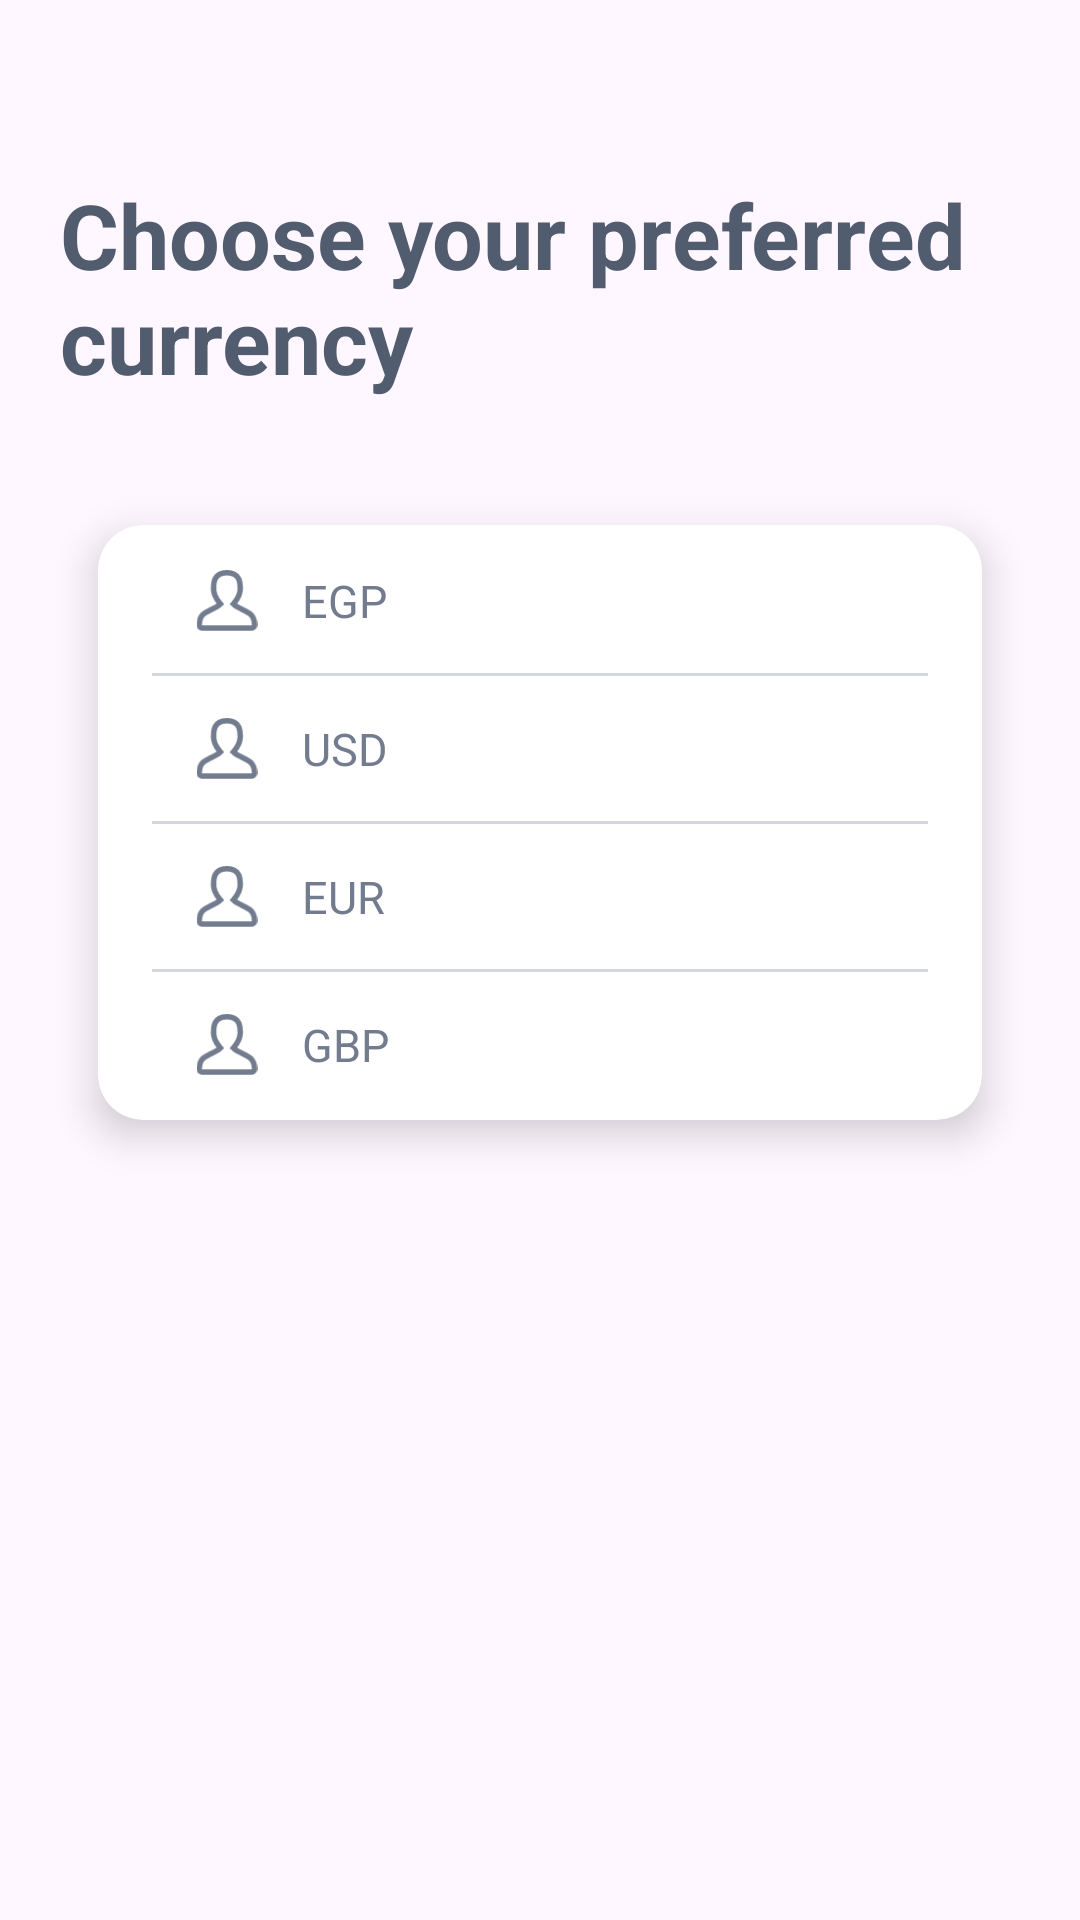

Here is an Android app screen rendered from its layout file. Give the layout XML and the strings, colors and styles it references.
<!-- AndroidManifest.xml: application theme Theme.TripleMApplication -->
<!-- res/layout/fragment_currency.xml -->
<?xml version="1.0" encoding="utf-8"?>
<androidx.constraintlayout.widget.ConstraintLayout xmlns:android="http://schemas.android.com/apk/res/android"
    xmlns:app="http://schemas.android.com/apk/res-auto"
    xmlns:tools="http://schemas.android.com/tools"
    android:layout_width="match_parent"
    android:layout_height="match_parent"
    android:paddingHorizontal="20dp"
    tools:context=".features.profile.view.CurrencyFragment">

    <TextView
        android:id="@+id/tv_title"
        android:layout_width="wrap_content"
        android:layout_height="wrap_content"
        android:layout_marginTop="58dp"
        android:text="@string/choose_your_preferred_currency"
        android:textColor="@color/dark_gary"
        android:textSize="30sp"
        android:textStyle="bold"
        app:layout_constraintStart_toStartOf="parent"
        app:layout_constraintTop_toTopOf="parent" />

    <androidx.cardview.widget.CardView
        android:id="@+id/cv_languages"
        style="@style/card_style"
        android:layout_width="match_parent"
        android:layout_height="wrap_content"
        android:layout_marginTop="25dp"
        android:backgroundTint="@color/white"
        app:layout_constraintBottom_toBottomOf="parent"
        app:layout_constraintEnd_toEndOf="parent"
        app:layout_constraintStart_toStartOf="parent"
        app:layout_constraintTop_toBottomOf="@id/tv_title"
        app:layout_constraintVertical_bias="0"
        app:layout_constraintVertical_chainStyle="packed">

        <androidx.constraintlayout.widget.ConstraintLayout
            android:layout_width="match_parent"
            android:layout_height="wrap_content"
            android:layout_marginHorizontal="18dp"
            android:layout_marginVertical="15dp">

            <ImageView
                android:id="@+id/iv_egp"
                android:layout_width="50dp"
                android:layout_height="0dp"
                android:src="@drawable/username"
                app:layout_constraintBottom_toBottomOf="@id/tv_egp"
                app:layout_constraintEnd_toStartOf="@id/tv_egp"
                app:layout_constraintStart_toStartOf="parent"
                app:layout_constraintTop_toTopOf="@id/tv_egp" />

            <TextView
                android:id="@+id/tv_egp"
                android:layout_width="wrap_content"
                android:layout_height="wrap_content"
                android:text="@string/egp"
                android:textColor="@color/gary"
                android:textSize="15sp"
                app:layout_constraintBottom_toTopOf="@id/line1"
                app:layout_constraintStart_toEndOf="@id/iv_egp"
                app:layout_constraintTop_toTopOf="parent" />

            <ImageView
                android:id="@+id/iv_egp_correct"
                android:layout_width="20dp"
                android:layout_height="20dp"
                android:src="@drawable/correct_ic"
                android:visibility="invisible"
                app:layout_constraintBottom_toBottomOf="@id/tv_egp"
                app:layout_constraintEnd_toEndOf="parent"
                app:layout_constraintHorizontal_bias="1"
                app:layout_constraintStart_toEndOf="@id/tv_egp"
                app:layout_constraintTop_toTopOf="@id/tv_egp" />

            <View
                android:id="@+id/line1"
                android:layout_width="0dp"
                android:layout_height="1dp"
                android:layout_marginVertical="14dp"
                android:background="@color/light_gary"
                app:layout_constraintBottom_toTopOf="@id/tv_usd"
                app:layout_constraintEnd_toEndOf="@id/iv_egp_correct"
                app:layout_constraintStart_toStartOf="@id/iv_egp"
                app:layout_constraintTop_toBottomOf="@id/tv_egp" />

            <ImageView
                android:id="@+id/iv_usd"
                android:layout_width="50dp"
                android:layout_height="0dp"
                android:src="@drawable/username"
                app:layout_constraintBottom_toBottomOf="@id/tv_usd"
                app:layout_constraintEnd_toStartOf="@id/tv_usd"
                app:layout_constraintStart_toStartOf="parent"
                app:layout_constraintTop_toTopOf="@id/tv_usd" />

            <TextView
                android:id="@+id/tv_usd"
                android:layout_width="wrap_content"
                android:layout_height="wrap_content"
                android:text="@string/usd"
                android:textColor="@color/gary"
                android:textSize="15sp"
                app:layout_constraintBottom_toTopOf="@id/line2"
                app:layout_constraintStart_toEndOf="@id/iv_usd"
                app:layout_constraintTop_toBottomOf="@id/line1" />

            <ImageView
                android:id="@+id/iv_usd_correct"
                android:layout_width="20dp"
                android:layout_height="20dp"
                android:src="@drawable/correct_ic"
                android:visibility="invisible"
                app:layout_constraintBottom_toBottomOf="@id/tv_usd"
                app:layout_constraintEnd_toEndOf="parent"
                app:layout_constraintHorizontal_bias="1"
                app:layout_constraintStart_toEndOf="@id/tv_usd"
                app:layout_constraintTop_toTopOf="@id/tv_usd" />

            <View
                android:id="@+id/line2"
                android:layout_width="0dp"
                android:layout_height="1dp"
                android:layout_marginVertical="14dp"
                android:background="@color/light_gary"
                app:layout_constraintBottom_toTopOf="@id/tv_eur"
                app:layout_constraintEnd_toEndOf="@id/iv_usd_correct"
                app:layout_constraintStart_toStartOf="@id/iv_usd"
                app:layout_constraintTop_toBottomOf="@id/tv_usd" />


            <ImageView
                android:id="@+id/iv_eur"
                android:layout_width="50dp"
                android:layout_height="0dp"
                android:src="@drawable/username"
                app:layout_constraintBottom_toBottomOf="@id/tv_eur"
                app:layout_constraintEnd_toStartOf="@id/tv_eur"
                app:layout_constraintStart_toStartOf="parent"
                app:layout_constraintTop_toTopOf="@id/tv_eur" />

            <TextView
                android:id="@+id/tv_eur"
                android:layout_width="wrap_content"
                android:layout_height="wrap_content"
                android:text="@string/eur"
                android:textColor="@color/gary"
                android:textSize="15sp"
                app:layout_constraintBottom_toTopOf="@id/line3"
                app:layout_constraintStart_toEndOf="@id/iv_eur"
                app:layout_constraintTop_toBottomOf="@id/line2" />

            <ImageView
                android:id="@+id/iv_eur_correct"
                android:layout_width="20dp"
                android:layout_height="20dp"
                android:src="@drawable/correct_ic"
                android:visibility="invisible"
                app:layout_constraintBottom_toBottomOf="@id/tv_eur"
                app:layout_constraintEnd_toEndOf="parent"
                app:layout_constraintHorizontal_bias="1"
                app:layout_constraintStart_toEndOf="@id/tv_eur"
                app:layout_constraintTop_toTopOf="@id/tv_eur" />

            <View
                android:id="@+id/line3"
                android:layout_width="0dp"
                android:layout_height="1dp"
                android:layout_marginVertical="14dp"
                android:background="@color/light_gary"
                app:layout_constraintBottom_toTopOf="@id/tv_gbp"
                app:layout_constraintEnd_toEndOf="@id/iv_eur_correct"
                app:layout_constraintStart_toStartOf="@id/iv_eur"
                app:layout_constraintTop_toBottomOf="@id/tv_eur" />


            <ImageView
                android:id="@+id/iv_gbp"
                android:layout_width="50dp"
                android:layout_height="0dp"
                android:src="@drawable/username"
                app:layout_constraintBottom_toBottomOf="@id/tv_gbp"
                app:layout_constraintEnd_toStartOf="@id/tv_gbp"
                app:layout_constraintStart_toStartOf="parent"
                app:layout_constraintTop_toTopOf="@id/tv_gbp" />

            <TextView
                android:id="@+id/tv_gbp"
                android:layout_width="wrap_content"
                android:layout_height="wrap_content"
                android:text="@string/gbp"
                android:textColor="@color/gary"
                android:textSize="15sp"
                app:layout_constraintBottom_toBottomOf="parent"
                app:layout_constraintStart_toEndOf="@id/iv_gbp"
                app:layout_constraintTop_toBottomOf="@id/line3" />

            <ImageView
                android:id="@+id/iv_gbp_correct"
                android:layout_width="20dp"
                android:layout_height="20dp"
                android:src="@drawable/correct_ic"
                android:visibility="invisible"
                app:layout_constraintBottom_toBottomOf="@id/tv_gbp"
                app:layout_constraintEnd_toEndOf="parent"
                app:layout_constraintHorizontal_bias="1"
                app:layout_constraintStart_toEndOf="@id/tv_gbp"
                app:layout_constraintTop_toTopOf="@id/tv_gbp" />

            <View
                android:id="@+id/btn_egp"
                android:layout_width="match_parent"
                android:layout_height="0dp"
                app:layout_constraintBottom_toTopOf="@id/line1"
                app:layout_constraintTop_toTopOf="parent" />

            <View
                android:id="@+id/btn_usd"

                android:layout_width="match_parent"
                android:layout_height="0dp"
                app:layout_constraintBottom_toTopOf="@id/line2"
                app:layout_constraintTop_toBottomOf="@id/line1" />

            <View
                android:id="@+id/btn_eur"

                android:layout_width="match_parent"
                android:layout_height="0dp"
                app:layout_constraintBottom_toTopOf="@id/line3"
                app:layout_constraintTop_toBottomOf="@id/line2" />


            <View
                android:id="@+id/btn_gbp"

                android:layout_width="match_parent"
                android:layout_height="0dp"
                app:layout_constraintBottom_toBottomOf="parent"
                app:layout_constraintTop_toBottomOf="@id/line3" />


        </androidx.constraintlayout.widget.ConstraintLayout>
    </androidx.cardview.widget.CardView>

</androidx.constraintlayout.widget.ConstraintLayout>
<!-- resources referenced by this layout -->
<resources>
  <color name="dark_gary">#515C6F</color>
  <color name="gary">#727C8E</color>
  <color name="light_gary">#4D727C8F</color>
  <color name="white">#FFFFFFFF</color>
  <!-- drawable correct_ic: png bitmap (drawable-hdpi, 784 bytes) -->
  <!-- drawable username: png bitmap (drawable-hdpi, 1369 bytes) -->
  <string name="choose_your_preferred_currency">Choose your preferred currency</string>
  <string name="egp">EGP</string>
  <string name="eur">EUR</string>
  <string name="gbp">GBP</string>
  <string name="usd">USD</string>
  <style name="card_style" parent="CardView">
          <item name="cardBackgroundColor">@color/white</item>
          <item name="cardCornerRadius">15dp</item>
          <item name="cardElevation">8dp</item>
          <item name="cardUseCompatPadding">true</item>
      </style>
  <style name="Theme.TripleMApplication" parent="Base.Theme.TripleMApplication" />
  <style name="Base.Theme.TripleMApplication" parent="Theme.Material3.Light.NoActionBar">
          
           <item name="colorPrimary">@color/red</item>
          
  
          <item name="android:statusBarColor">@color/transparent</item>
      </style>
  <color name="red">#FF6969</color>
  <color name="transparent">#00FFFFFF</color>
</resources>
